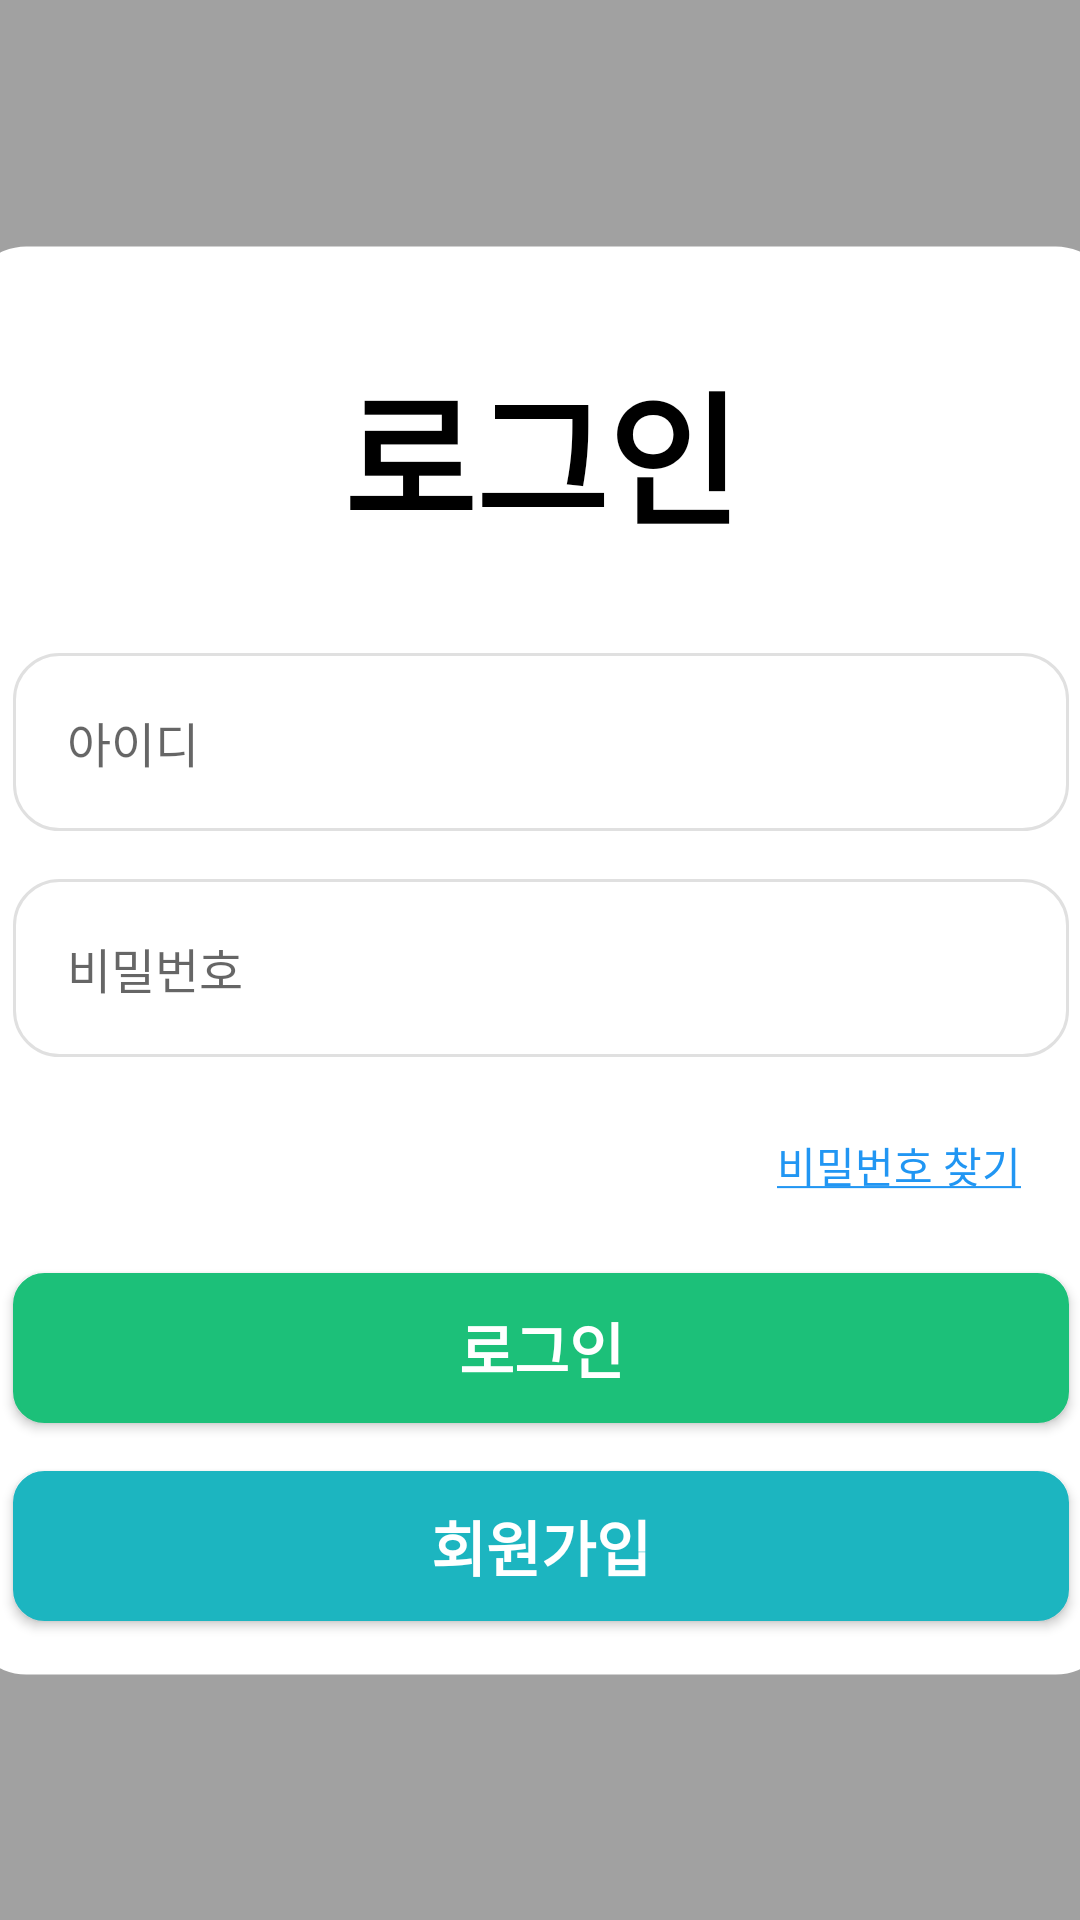

Reconstruct the res/layout file that produces this screen, plus the resources it refers to.
<!-- AndroidManifest.xml: application theme Theme.ChipQuiz -->
<!-- res/layout/activity_login.xml -->
<?xml version="1.0" encoding="utf-8"?>
<androidx.constraintlayout.widget.ConstraintLayout xmlns:android="http://schemas.android.com/apk/res/android"
    xmlns:app="http://schemas.android.com/apk/res-auto"
    xmlns:tools="http://schemas.android.com/tools"
    android:layout_width="match_parent"
    android:layout_height="match_parent"
    android:background="#A1A1A1"
    tools:context=".LoginActivity">

    <androidx.constraintlayout.widget.ConstraintLayout
        android:layout_width="384dp"
        android:layout_height="477dp"
        android:layout_marginStart="16dp"
        android:layout_marginEnd="16dp"
        android:background="@drawable/rounded_corner"
        android:orientation="vertical"
        app:layout_constraintBottom_toBottomOf="parent"
        app:layout_constraintEnd_toEndOf="parent"
        app:layout_constraintStart_toStartOf="parent"
        app:layout_constraintTop_toTopOf="parent">


        <EditText
            android:id="@+id/editTextPassword"
            android:layout_width="0dp"
            android:layout_height="wrap_content"
            android:layout_marginStart="16dp"
            android:layout_marginTop="16dp"
            android:layout_marginEnd="16dp"
            android:background="@drawable/rounded_corner_textinput"
            android:hint="비밀번호"
            android:inputType="textPassword"
            android:padding="18dp"
            android:textSize="16sp"
            app:layout_constraintEnd_toEndOf="parent"
            app:layout_constraintStart_toStartOf="parent"
            app:layout_constraintTop_toBottomOf="@+id/editTextID" />

        <TextView
            android:id="@+id/textViewLogin"
            android:layout_width="wrap_content"
            android:layout_height="wrap_content"
            android:layout_marginTop="34dp"
            android:text="로그인"
            android:textColor="#000000"
            android:textSize="48sp"
            android:textStyle="bold"
            app:layout_constraintEnd_toEndOf="parent"
            app:layout_constraintStart_toStartOf="parent"
            app:layout_constraintTop_toTopOf="parent" />

        <EditText
            android:id="@+id/editTextID"
            android:layout_width="0dp"
            android:layout_height="wrap_content"
            android:layout_marginStart="16dp"
            android:layout_marginTop="32dp"
            android:layout_marginEnd="16dp"
            android:background="@drawable/rounded_corner_textinput"
            android:hint="아이디"
            android:padding="18dp"
            android:textSize="16sp"
            app:layout_constraintEnd_toEndOf="parent"
            app:layout_constraintStart_toStartOf="parent"
            app:layout_constraintTop_toBottomOf="@+id/textViewLogin" />

        <Button
            android:id="@+id/buttonFindPassword"
            style="@style/Widget.AppCompat.Button.Borderless.Colored"
            android:layout_width="wrap_content"
            android:layout_height="wrap_content"
            android:layout_marginTop="12dp"
            android:layout_marginEnd="16dp"
            android:paddingRight="16dp"
            android:text="@string/findPassword"
            android:textAllCaps="false"
            android:textColor="#2196F3"
            app:layout_constraintEnd_toEndOf="parent"
            app:layout_constraintTop_toBottomOf="@+id/editTextPassword" />

        <androidx.appcompat.widget.AppCompatButton
            android:id="@+id/buttonLogin"
            android:layout_width="0dp"
            android:layout_height="50dp"
            android:layout_marginStart="16dp"
            android:layout_marginTop="12dp"
            android:layout_marginEnd="16dp"
            android:background="@drawable/rounded_corner_button"
            android:backgroundTint="#1CC079"
            android:backgroundTintMode="src_in"
            android:insetTop="0dp"
            android:insetBottom="0dp"
            android:onClick="onButtonClick"
            android:text="로그인"
            android:textColor="#FFFFFF"
            android:textSize="20sp"
            android:textStyle="bold"
            app:layout_constraintEnd_toEndOf="parent"
            app:layout_constraintStart_toStartOf="parent"
            app:layout_constraintTop_toBottomOf="@+id/buttonFindPassword" />

        <androidx.appcompat.widget.AppCompatButton
            android:id="@+id/buttonSignup"
            android:layout_width="0dp"
            android:layout_height="50dp"
            android:layout_marginStart="16dp"
            android:layout_marginTop="16dp"
            android:layout_marginEnd="16dp"
            android:background="@drawable/rounded_corner_button"
            android:backgroundTint="#1CB5C0"
            android:insetLeft="0dp"
            android:insetTop="0dp"
            android:insetRight="0dp"
            android:insetBottom="0dp"
            android:onClick="onButtonClick"
            android:text="회원가입"
            android:textColor="#FFFFFF"
            android:textSize="20sp"
            android:textStyle="bold"
            app:layout_constraintEnd_toEndOf="parent"
            app:layout_constraintHorizontal_bias="0.0"
            app:layout_constraintStart_toStartOf="parent"
            app:layout_constraintTop_toBottomOf="@+id/buttonLogin" />

    </androidx.constraintlayout.widget.ConstraintLayout>

</androidx.constraintlayout.widget.ConstraintLayout>
<!-- resources referenced by this layout -->
<resources>
  <!-- drawable rounded_corner (drawable) -->
  <?xml version="1.0" encoding="utf-8"?>
  <shape xmlns:android="http://schemas.android.com/apk/res/android"
      android:id="@+id/rounded_corner_shape">
      <solid android:color="#FFFFFF" />
      <stroke android:width="1dp"
          android:color="@android:color/transparent" />
      <corners android:radius="20dp" />
  </shape>
  <!-- drawable rounded_corner_button (drawable) -->
  <?xml version="1.0" encoding="utf-8"?>
  <shape xmlns:android="http://schemas.android.com/apk/res/android"
      android:id="@+id/rounded_corner_button">
      <solid android:color="#FFFFFF" />
      <stroke android:width="1dp"
          android:color="#E0E0E0" />
      <corners android:radius="10dp" />
  </shape>
  <!-- drawable rounded_corner_textinput (drawable) -->
  <?xml version="1.0" encoding="utf-8"?>
  <shape xmlns:android="http://schemas.android.com/apk/res/android"
      android:id="@+id/rounded_corner_textinput">
      <solid android:color="#FFFFFF" />
      <stroke android:width="1dp"
          android:color="#E0E0E0" />
      <corners android:radius="15dp" />
  </shape>
  <string name="findPassword"><u>비밀번호 찾기</u></string>
  <style name="Theme.ChipQuiz" parent="Theme.MaterialComponents.DayNight.DarkActionBar">
          
          <item name="colorPrimary">@color/main_color</item>
          <item name="colorPrimaryVariant">@color/purple_700</item>
          <item name="colorOnPrimary">@color/white</item>
          
          <item name="colorSecondary">@color/teal_200</item>
          <item name="colorSecondaryVariant">@color/teal_700</item>
          <item name="colorOnSecondary">@color/black</item>
          
          <item name="android:statusBarColor" tools:targetApi="l">?attr/colorPrimaryVariant</item>
          
      </style>
  <color name="main_color">#1CC079</color>
  <color name="purple_700">#FF3700B3</color>
  <color name="white">#FFFFFFFF</color>
  <color name="teal_200">#FF03DAC5</color>
  <color name="teal_700">#FF018786</color>
  <color name="black">#FF000000</color>
</resources>
